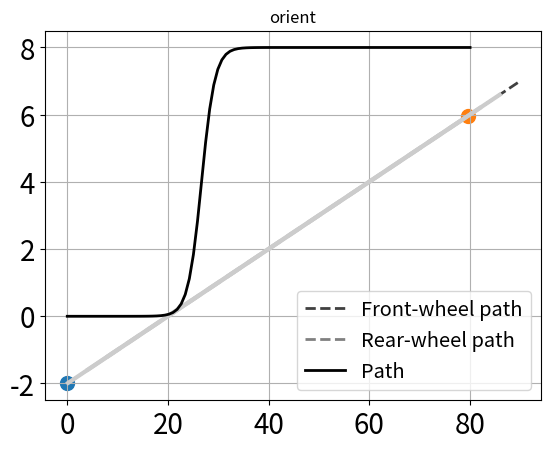
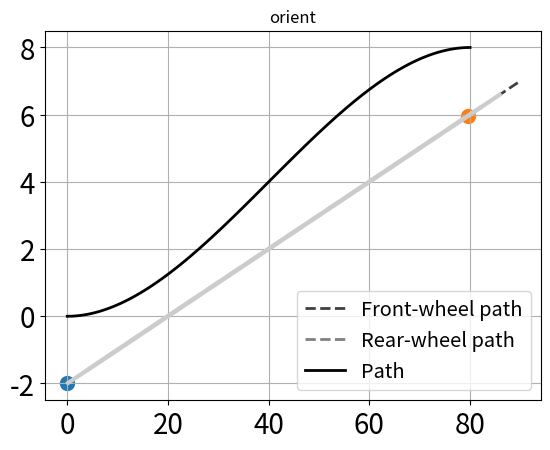
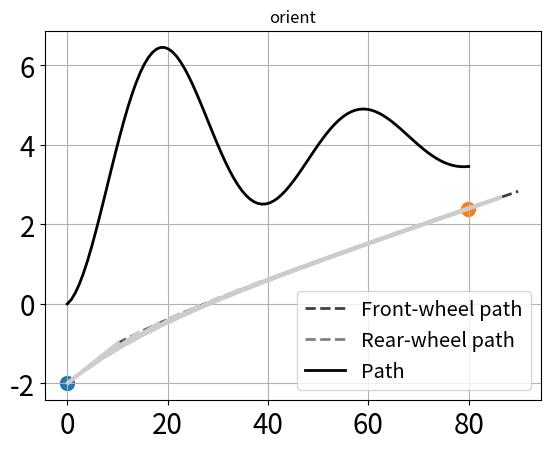
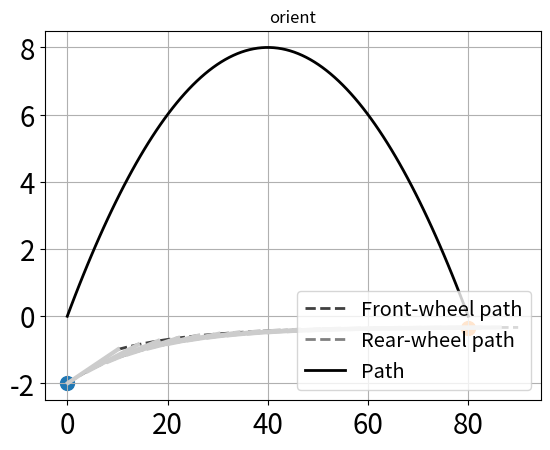

Write Python code to recreate these figures, in order.
""" Kinematic Bicycle Model
    Written by: Chenxi Ji & Kristina Miller
    For detailed reference for models see: 
    A Survey of Motion Planning and Control Techniques for Self-Driving Urban Vehicles
    Publisher: IEEE
    Url: https://ieeexplore.ieee.org/document/7490340/
    Author(s): Brian Paden ; Michal Cap ; Sze Zheng Yong ; Dmitry Yershov ; Emilio Frazzoli
"""

import numpy as np
from numpy.linalg import norm
import matplotlib as mpl
import matplotlib.pyplot as plt
from scipy.integrate import odeint

'''Vehicle parameters: 
    length and steering angle limits'''
vhcl_mdl = {'l' : 10,
			'delta_lim' : np.pi/4}

def rearwheel_model(z, t, u, l):
    '''
    Bicycle model of vehicle. z[0], z[1] Position of rear wheel in stationary coordinates.
    z[2] theta: Heading. 
    DO NOT Change this function
    u: input steering angle and velocity
    l: length of vehicle
    '''
    xr = z[0]
    yr = z[1]
    theta = z[2]

    delta = u[0]
    vr = u[1]

    dxrdt = vr*np.cos(theta)
    dyrdt = vr*np.sin(theta)
    dthetadt = (vr/l)*np.tan(delta)
    dzdt = [dxrdt, dyrdt, dthetadt]
    return dzdt


def orient(z, u, k, path, vhcl_mdl, gamma = 0.025, S = 1001):
    '''Inputs:
	   z: Current plant state
	   k: vector of control gains that can be tuned
	   path: 
	   gamma, S: parameters used by some controller, but you can ignore
	   Output to be computed: 	
	   delta: steering angle
    ''' 

    x_r = z[0] 
    y_r = z[1]
    theta = z[2]

    v_r = u[1]

    delta_max = vhcl_mdl['delta_lim']
    l = vhcl_mdl['l']
    s = np.linspace(0, 1, S)


    # TODO: Write code to calculate and output delta
    path_dir_vec = (path(s[-1]) - path(s[0]))/(norm(path(s[-1]) - path(s[0])))
    path_dir_angle = np.arctan(path_dir_vec[1]/path_dir_vec[0])
    angle_error = path_dir_angle - theta
    delta = 0.01*k*angle_error
    return delta




'''Map of controller names'''
controllers = {'orient': orient}


def path_control(z0, u0, t, cntrl, k, path, vhcl_mdl, gamma = 0.25, S = 100):	
    '''
        z0,u0: initial state, velocity
        t: time sequence for simulation
        cntr: controller to be used
    '''
    N = len(t)
    l = vhcl_mdl['l']

    '''Generate the path'''
    s = np.linspace(0, 1, S)
    x_path, y_path = path(s)

	
    '''These vectors will store the state variables of the vehicle'''     
    x = np.array([])
    y = np.array([])
    xf = np.array([])
    yf = np.array([])
    theta = np.array([])
    ''' Initialization of x, y, theta, xf, yf'''
    x = np.append(x, z0[0])
    y = np.append(y, z0[1])
    theta = np.append(theta, z0[2])
    xf = np.append(xf, x[-1] + l*np.cos(theta[-1]))
    yf = np.append(yf, y[-1] + l*np.sin(theta[-1]))

    v_r = u0[1]

    controller = controllers[cntrl]

    """ setting up the figure """
    plt.figure()

    """This loop solves the ODE for each pair of time points
    with fixed controller input"""
    for i in range(1, N):
        # The next time interval to compute the solution over
        tspan = [t[i - 1], t[i]]
        # solve ODE for next time interval with input u0 from new initial set z0
        z = odeint(rearwheel_model, z0, tspan, args=(u0, 1))
        # store solution (x,y,\theta) for plotting
        x = np.append(x, z[1][0])
        y = np.append(y, z[1][1])
        theta = np.append(theta, z[1][2])
        xf = np.append(xf, x[-1] + l*np.cos(theta[-1]))
        yf = np.append(yf, y[-1] + l*np.sin(theta[-1]))

        # next initial conditions
        z0 = z[1]
        # next controller input
        delta = controller(z0, u0, k, path, vhcl_mdl, gamma, S)
        if delta == None:
            print("Can't continue loop")
            break
        else:
            u0 = [delta, v_r]

    '''Rest of the function plots and you dont have to change anything ''' 
    plt.plot(xf, yf, '--', label = 'Front-wheel path', color='0.25',linewidth=2)
    plt.plot(x, y, '--', label = 'Rear-wheel path', color='0.5',linewidth=2)
 
    ''' plotting veicle. Line joining front and rear wheel'''
    for i in range(1, len(x), 25):
        plt.plot([x[i],xf[i]],[y[i],yf[i]], linewidth=3, color='0.8')

    ''' plot the starting and end points of the path'''
    plt.scatter(x[0], y[0], s = 100)
    plt.scatter(x[-1], y[-1], s = 100)

    '''plot path'''
    plt.plot(x_path, y_path, color='0', label = 'Path',linewidth=2)
    plt.legend(loc='lower right', fontsize='x-large')
    plt.tick_params(axis='both', labelsize=20)
    plt.title(cntrl)
    plt.grid()
    plt.show()

def path(s):
    ''' This function generates a 2d path as a sequence of (x,y) points
    the input s is a parameter. Please don't change.
    '''
    if mode==1:
        x = 80*s
        y = 4*np.tanh((120*s-40)/4) + 4 
    elif mode ==2:
        x = 80 * s
        y = 8 * (3*s**2 - 2*s**3) 
    elif mode ==3:
        x = 80 * s
        y = 4 * np.sin(4 * np.pi * s-np.pi/2) * np.exp(-2*s) + 4
    elif mode==4:
        x = 80 * s
        y = 8 * 4 * s * (1 - s) 

    return np.array([x, y])



''' Setup for runnint the simulation
    Thorizon: Time horizon for simulation
    Nsample: number of sample points that will be use to split [0, Thorizon]
    t will be the array of time points
'''
Nsample = 500
Thorizon = 80
t = np.linspace(0, Thorizon, Nsample)
# initial state and input
z0 = [0, -2, 0.1]
u0 = [0, 1]

# Control gains
k1 = 6   
# mode = 1
for mode in range(1, 5):
    path_control(z0, u0, t, 'orient', k1, path, vhcl_mdl)
